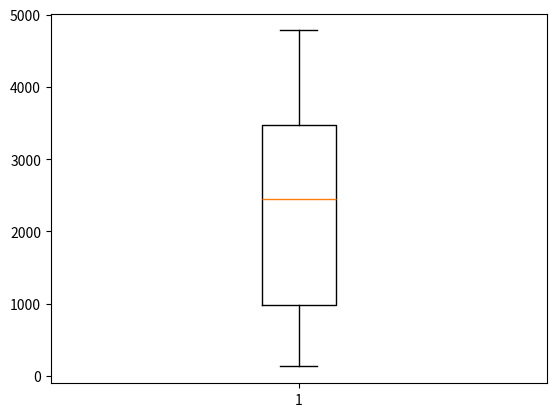

Write Python code to recreate this figure.
import matplotlib.pyplot as plt
import numpy as np

lista = np.random.randint(1, 5000, size=100)

plt.boxplot(lista)
plt.show()